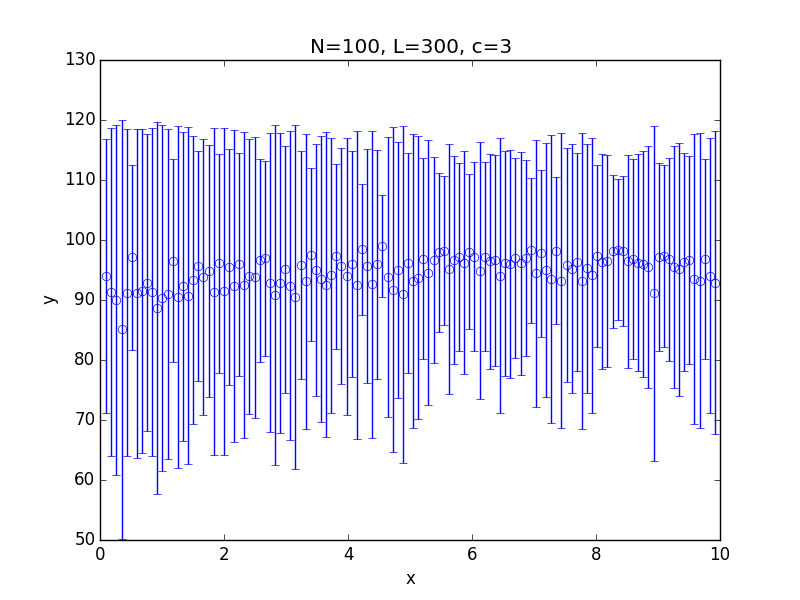

Source data for this figure (header and first rows):
x; 0.100000; 0.182500; 0.265000; 0.347500; 0.430000; 0.512500; 0.595000; 0.677500; 0.760000; 0.842500; 0.925000; 1.007500; 1.090000; 1.172500; 1.255000; 1.337500; 1.420000; 1.502500; 1.585000; 1.667500; 1.750000; 1.832500; 1.915000
y; 94.05; 91.34; 90.02; 85.15; 91.23; 97.12; 91.12; 91.51; 92.91; 91.29; 88.62; 90.28; 90.99; 96.57; 90.53; 92.29; 90.73; 93.26; 95.68; 93.87; 94.91; 91.39; 96.09
std; 22.81; 27.29; 29.2; 34.92; 27.3; 15.44; 27.41; 26.95; 24.82; 27.35; 30.97; 28.84; 27.58; 16.95; 28.5; 25.72; 28.12; 23.99; 19.19; 23.03; 21; 27.21; 18.18
